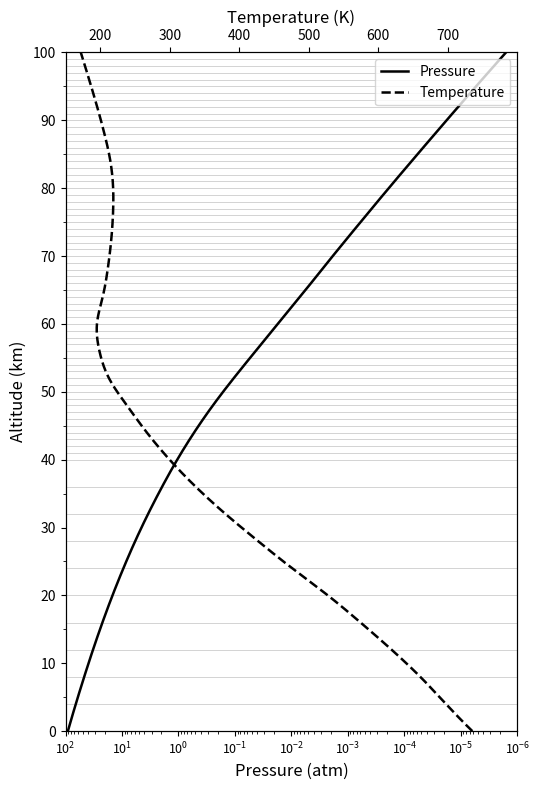

This chart was generated by the following Python code: (Note: this script raises an exception after producing the figure.)
#!/usr/bin/env python3
"""
Recreate Figure 2 from Mahapatra, Rossi & Stam (2024)
"Characterizing Venus's clouds and hazes using CO2 absorption bands in flux and polarization"

Figure 2: Pressure and temperature profiles of the Venus model atmosphere (VIRA / Seiff et al. 1985)
with horizontal layer boundary lines (4 km below 40 km, 1 km above 40 km).
"""

import numpy as np
import matplotlib
matplotlib.use('Agg')
import matplotlib.pyplot as plt
from matplotlib.ticker import LogLocator, LogFormatter
from scipy.interpolate import interp1d

# ----------------------------------------------------------------
# VIRA equatorial profile anchor points (from venus_ignatiev in atmosphere.py)
# alt [km], T [K], P [bar]
# ----------------------------------------------------------------
_ig = np.array([
    [  0.0,  735.3, 92.10],
    [  4.0,  697.4, 66.65],
    [  8.0,  660.4, 47.35],
    [ 12.0,  619.1, 33.04],
    [ 16.0,  574.5, 22.52],
    [ 20.0,  527.4, 14.93],
    [ 24.0,  476.0,  9.573],
    [ 28.0,  427.0,  5.917],
    [ 32.0,  380.1,  3.501],
    [ 36.0,  337.4,  1.979],
    [ 40.0,  299.7,  1.066],
    [ 44.0,  267.0,  0.5356],
    [ 48.0,  238.2,  0.2488],
    [ 52.0,  212.5,  0.1067],
    [ 56.0,  198.8,  4.370e-2],
    [ 60.0,  195.2,  1.768e-2],
    [ 64.0,  203.5,  7.132e-3],
    [ 68.0,  210.6,  2.941e-3],
    [ 72.0,  215.4,  1.199e-3],
    [ 76.0,  218.2,  4.820e-4],
    [ 80.0,  218.5,  1.920e-4],
    [ 84.0,  214.5,  7.526e-5],
    [ 88.0,  206.0,  2.924e-5],
    [ 92.0,  195.5,  1.126e-5],
    [ 96.0,  184.0,  4.289e-6],
    [100.0,  172.0,  1.612e-6],
])

alt_anchor = _ig[:, 0]   # km
T_anchor   = _ig[:, 1]   # K
P_bar      = _ig[:, 2]   # bar → convert to atm
P_atm      = P_bar / 1.01325

# Interpolate to the model layer grid:
# Levels at 0, 4, 8, ... 40 km (4 km spacing), then 41, 42, ... 100 km (1 km spacing)
alt_below40 = np.arange(0,  41, 4)   # 0..40 km, 4 km steps → layer boundaries
alt_above40 = np.arange(40, 101, 1)  # 40..100 km, 1 km steps → layer boundaries
alt_all     = np.unique(np.concatenate([alt_below40, alt_above40]))

# Smooth interpolation for plotting the continuous profile
f_T = interp1d(alt_anchor, T_anchor, kind='cubic')
f_P = interp1d(alt_anchor, np.log10(P_atm), kind='cubic')  # interpolate in log space

alt_fine = np.linspace(0, 100, 2000)
T_fine   = f_T(alt_fine)
P_fine   = 10 ** f_P(alt_fine)   # back to linear atm

# ----------------------------------------------------------------
# Build the figure — single panel with dual x-axis
# ----------------------------------------------------------------
fig, ax1 = plt.subplots(figsize=(5.5, 8))

# --- Bottom x-axis: Pressure (log scale) ---
# Pressure decreases with altitude, so we plot P_fine on ax1
p_line, = ax1.semilogx(P_fine, alt_fine, color='black', lw=1.8, label='Pressure')
ax1.set_xlabel('Pressure (atm)', fontsize=12)
ax1.set_xlim(1e2, 1e-6)   # high pressure at left (surface), low at right (top)
ax1.set_ylim(0, 100)
ax1.set_ylabel('Altitude (km)', fontsize=12)

# Set log ticks explicitly
ax1.set_xticks([1e2, 1e1, 1e0, 1e-1, 1e-2, 1e-3, 1e-4, 1e-5, 1e-6])
ax1.xaxis.set_major_formatter(
    matplotlib.ticker.LogFormatterSciNotation(base=10)
)
ax1.tick_params(axis='x', which='both', labelsize=9)
ax1.tick_params(axis='y', labelsize=10)

# --- Top x-axis: Temperature (linear scale) ---
ax2 = ax1.twiny()
t_line, = ax2.plot(T_fine, alt_fine, color='black', lw=1.8, ls='--', label='Temperature')
ax2.set_xlabel('Temperature (K)', fontsize=12)
ax2.set_xlim(150, 800)   # wide enough to show 200–700 K
ax2.set_xticks([200, 300, 400, 500, 600, 700])
ax2.tick_params(axis='x', labelsize=10)

# --- Horizontal layer boundary lines ---
# Below 40 km: every 4 km; above 40 km: every 1 km
# Draw thin grey horizontal lines at each level
for alt_lev in alt_all:
    ax1.axhline(alt_lev, color='grey', lw=0.4, alpha=0.6, zorder=0)

# Also add y-axis ticks every 10 km
ax1.set_yticks(np.arange(0, 101, 10))
ax1.yaxis.set_minor_locator(matplotlib.ticker.MultipleLocator(5))

# --- Legend ---
lines = [p_line, t_line]
labels = [l.get_label() for l in lines]
ax1.legend(lines, labels, loc='upper right', fontsize=10, framealpha=0.8)

ax1.grid(False)
ax2.grid(False)

plt.tight_layout()
out_path = '/sessions/eloquent-admiring-ptolemy/mnt/outputs/fig2_reproduction.png'
plt.savefig(out_path, dpi=200, bbox_inches='tight')
print(f"Saved: {out_path}")
plt.close()
